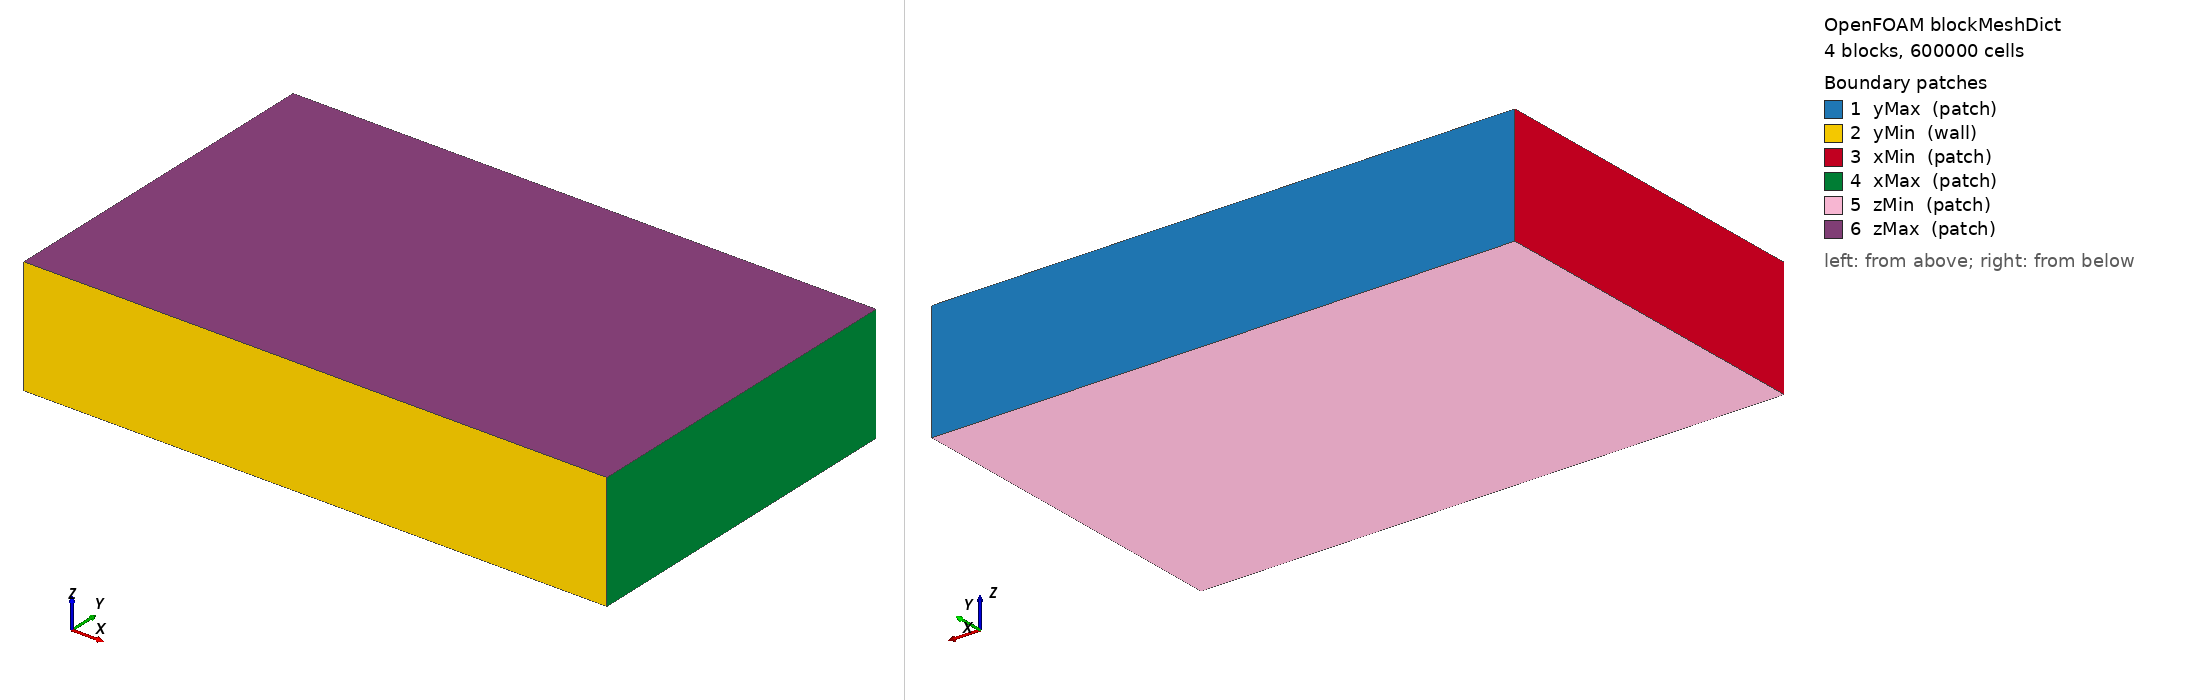

OpenFOAM case: the mesh blockMesh builds from blockMeshDict, 4 block(s), 600000 cells. Boundary patches (legend numbers): 1 yMax (patch), 2 yMin (wall), 3 xMin (patch), 4 xMax (patch), 5 zMin (patch), 6 zMax (patch). Left view from above one corner, right view from below the opposite corner. Boundary conditions: 6 field file(s) under 0/ or 0.orig/; 6 of 6 drawn patches have an entry in a shipped field file.

=== system/blockMeshDict ===
/*--------------------------------*- C++ -*----------------------------------*\
| =========                 |                                                 |
| \\      /  F ield         | OpenFOAM: The Open Source CFD Toolbox           |
|  \\    /   O peration     | Version:  v2406                                 |
|   \\  /    A nd           | Website:  www.openfoam.com                      |
|    \\/     M anipulation  |                                                 |
\*---------------------------------------------------------------------------*/
FoamFile
{
    version     2.0;
    format      ascii;
    class       dictionary;
    object      blockMeshDict;
}
// * * * * * * * * * * * * * * * * * * * * * * * * * * * * * * * * * * * * * //
scale 1e-6; // coordinates in micrometers

vertices
(
    (0   0   0)    // 0
    (50  0   0)    // 1
    (50  8   0)    // 2
    (0   8   0)    // 3
    (0   10  0)    // 4
    (50  10  0)    // 5
    (50  30  0)    // 6
    (0   30  0)    // 7
    (0   0   10)   // 8
    (50  0   10)   // 9
    (50  8   10)   // 10
    (0   8   10)   // 11
    (0   10  10)   // 12
    (50  10  10)   // 13
    (50  30  10)   // 14
    (0   30  10)   // 15
    (0   9   0)    // 16
    (50  9   0)    // 17
    (50  9   10)   // 18
    (0   9   10)   // 19
);

blocks
(
    // substrate: 0–8 µm (Δy = 0.1 µm)
    hex (0 1 2 3 8 9 10 11)     (100 80 20) simpleGrading (1 1 1)

    // metal film: 8–9 µm (Δy = 0.1 µm)
    hex (3 2 17 16 11 10 18 19) (100 10 20) simpleGrading (1 1 1)

    // metal film: 9–10 µm (Δy = 0.1 µm)
    hex (16 17 5 4 19 18 13 12) (100 10 20) simpleGrading (1 1 1)

    // air gap: 10–30 µm (Δy = 0.1 µm)
    hex (4 5 6 7 12 13 14 15)   (100 200 20) simpleGrading (1 1 1)
);

edges ();

boundary
(
    // y = 30 μm (top)
    yMax
    {
        type patch;
        faces
        (
            (7 6 14 15)
        );
    }

    // y = 0 (bottom)
    yMin
    {
        type wall;
        faces
        (
            (0 1 9 8)
        );
    }

    // x = 0 (side)
    xMin
    {
        type patch;
        faces
        (
            (0 3 11 8)
            (3 16 19 11)
            (16 4 12 19)
            (4 7 15 12)
        );
    }

    // x = 50 μm (side)
    xMax
    {
        type patch;
        faces
        (
            (1 2 10 9)
            (2 17 18 10)
            (17 5 13 18)
            (5 6 14 13)
        );
    }

    // z = 0 (front)
    zMin
    {
        type patch;
        faces
        (
            (0 1 2 3)
            (3 2 17 16)
            (16 17 5 4)
            (4 5 6 7)
        );
    }

    // z = 10 μm (back)
    zMax
    {
        type patch;
        faces
        (
            (8 9 10 11)
            (11 10 18 19)
            (19 18 13 12)
            (12 13 14 15)
        );
    }
);

mergePatchPairs();
// ************************************************************************* //


=== system/controlDict ===
/*--------------------------------*- C++ -*----------------------------------*\
| =========                 |                                                 |
| \\      /  F ield         | OpenFOAM: The Open Source CFD Toolbox           |
|  \\    /   O peration     | Version:  v2406                                 |
|   \\  /    A nd           | Website:  www.openfoam.com                      |
|    \\/     M anipulation  |                                                 |
\*---------------------------------------------------------------------------*/
FoamFile
{
    version     2.0;
    format      ascii;
    class       dictionary;
    location    "system";
    object      controlDict;
}
// * * * * * * * * * * * * * * * * * * * * * * * * * * * * * * * * * * * * * //

application     compInterFoam;

startFrom       startTime;
startTime       0;
stopAt          endTime;
endTime         5e-8;               // extend into tens of nanoseconds

deltaT          1e-15;
adjustTimeStep  yes;
maxCo           0.2;
maxAlphaCo      0.2;
maxDeltaT       5e-12;            // allow growth after pulse
// optional runtime output verbosity
verbose         false;
writeControl    runTime;
writeInterval   1e-9;              // write every 1 ns of simulated time
purgeWrite      100;               // retain a broader history
writeFormat     binary;
writePrecision  10;
writeCompression on;
timeFormat      general;
timePrecision   12;
fileHandler     collated;

runTimeModifiable yes;

dynamicFvMesh   dynamicRefineFvMesh;

dynamicRefineFvMeshCoeffs
{
    field            alpha.metal;
    refineInterval   1;
    lowerRefineLevel 0.05;
    upperRefineLevel 0.98;
    unrefineLevel    0.001;
    nBufferLayers    1;
    maxRefinement    3;
    maxCells         4000000;
    correctFluxes    (phi none);
}
// solver switches (kept as in your file)
useAdvancedInterfaceCapturing  true;
advancedInterfaceCapturing
{
    // thresholds (must match your transportProperties metal)
    meltingTemperature   1941;     // K
    vaporTemperature     3560;     // K (onset of strong recoil)

    // strength & stability
    pressureScale        1e5;      // nondim scale used in your model
    recoilMax            5e7;      // Pa cap (was too low by default)
    recoilUpdateInterval 1;        // evaluate every step
    recoilTempOffset     100;      // K below melting point for activation
    alphaMin             0.001;
    alphaMax             0.999;
}
// Clamps used in pEqn.H to maintain numerical stability
pressureClamp     true;    // enable pressure clamping
minPressure       1e2;     // Pa lower bound
maxPressure       5e8;     // Pa upper bound (allow tens/hundreds of MPa)
enableRAUfClamp   true;    // clamp reciprocal momentum coefficient
minRAUf           1e-12;   // lower rAUf limit
maxRAUf           1e8;     // upper rAUf limit

// adaptive relaxation used in pEqn.H
relaxP            0.2;
targetResP        0.05;

// (keep your existing maxCo/maxAlphaCo)

enableTClamp                   true;
minT                           250;
maxT                           8000;
maxVelocity                    3000;

densityClamp                   true;
minDensity                     0.5;
maxDensity                     15000;

twoTemperatureProperties
{
    Ce  2.5e6;
    Cl  2.536e6;
    G   3.0e16;
    energyTol 0.1; // relative energy change tolerance
}

functions
{
    fieldWrite
    {
        type              writeObjects;
        libs              ("libutilityFunctionObjects.so");
        objects           (Q_laser U p_rgh T alpha.metal);
        writeOnExecution  true;
    }

    probesTTM
    {
        type            probes;
        libs            ("libsampling.so");
        fields          (Te Tl T p_rgh U alpha.metal);
        probeLocations  ((0 0 0) (0 0 2e-6) (0 0 10e-6));
        writeControl    timeStep;
        writeInterval   5;       // tighter probes for ultrafast features
    }

    CourantNo
    {
        type CourantNo; libs ("libutilityFunctionObjects.so");
        writeControl timeStep; writeInterval 5;
    }

    fieldMinMax_T
    {
        type fieldMinMax; libs ("libfieldFunctionObjects.so");
        writeControl timeStep; writeInterval 5; fields (T);
    }

    fieldMinMax_alpha
    {
        type fieldMinMax; libs ("libfieldFunctionObjects.so");
        writeControl timeStep; writeInterval 5; fields (alpha.metal);
    }

    
}





=== 0.orig/U ===
/*--------------------------------*- C++ -*----------------------------------*\
| =========                 |                                                 |
| \\      /  F ield         | OpenFOAM: The Open Source CFD Toolbox           |
|  \\    /   O peration     | Version:  v2406                                 |
|   \\  /    A nd           | Website:  www.openfoam.com                      |
|    \\/     M anipulation  |                                                 |
\*---------------------------------------------------------------------------*/
FoamFile
{
    version     2.0;
    format      ascii;
    arch        "LSB;label=32;scalar=64";
    class       volVectorField;
    location    "0";
    object      U;
}
// * * * * * * * * * * * * * * * * * * * * * * * * * * * * * * * * * * * * * //

dimensions      [0 1 -1 0 0 0 0];

internalField   uniform (0 0 0);    // Initially at rest

boundaryField
{

    yMax
    {
        type        pressureInletOutletVelocity;
        value       uniform (0 0 0);
    }

    yMin
    {
        type        noSlip;
    }
    xMin
    {
        type            zeroGradient;
    }
    xMax
    {
        type            zeroGradient;
    }
    zMin
    {
        type        slip;
        value       uniform (0 0 0);
    }
    zMax
    {
        type            zeroGradient;
    }
}


// ************************************************************************* //


=== 0.orig/alpha.air ===
/*--------------------------------*- C++ -*----------------------------------*\
| =========                 |                                                 |
| \\      /  F ield         | OpenFOAM: The Open Source CFD Toolbox           |
|  \\    /   O peration     | Version:  v2406                                 |
|   \\  /    A nd           | Website:  www.openfoam.com                      |
|    \\/     M anipulation  |                                                 |
\*---------------------------------------------------------------------------*/
FoamFile
{
    version     2.0;
    format      ascii;
    arch        "LSB;label=32;scalar=64";
    class       volScalarField;
    location    "0";
    object      alpha.air;
}
// * * * * * * * * * * * * * * * * * * * * * * * * * * * * * * * * * * * * * //

dimensions      [0 0 0 0 0 0 0];

// SLM: Argon gas fills most of domain initially (1 - powder fraction)
internalField   uniform 1;

boundaryField
{
    yMax
    {
        type        zeroGradient;
    }
    yMin
    {
        type        zeroGradient;
    }
    xMin
    {
        type            zeroGradient;
    }
    xMax
    {
        type            zeroGradient;
    }
    zMin
    {
        type            zeroGradient;
    }
    zMax
    {
        type            zeroGradient;
    }
}
// ************************************************************************* //


=== 0.orig/alpha.metal ===
/*--------------------------------*- C++ -*----------------------------------*\
| =========                 |                                                 |
| \\      /  F ield         | OpenFOAM: The Open Source CFD Toolbox           |
|  \\    /   O peration     | Version:  v2406                                 |
|   \\  /    A nd           | Website:  www.openfoam.com                      |
|    \\/     M anipulation  |                                                 |
\*---------------------------------------------------------------------------*/
FoamFile
{
    version     2.0;
    format      ascii;
    arch        "LSB;label=32;scalar=64";
    class       volScalarField;
    location    "0";
    object      alpha.metal;
}
// * * * * * * * * * * * * * * * * * * * * * * * * * * * * * * * * * * * * * //

dimensions      [0 0 0 0 0 0 0];

// SLM: Metal powder initially absent (set by setFieldsDict)
internalField   uniform 0;

boundaryField
{
    zMax
    {
        type        zeroGradient;
    }
    zMin
    {
        type        zeroGradient;
    }
    xMin
    {
        type            zeroGradient;
    }
    xMax
    {
        type            zeroGradient;
    }
    yMin
    {
        type            constantAlphaContactAngle;
        theta0          2;              // degrees (2–5 is fine)
        limit           gradient;       // or 'theta' if you prefer
        value           uniform 1;      // metal: 1 / air: 0
    }

    // TOP (atmosphere/open) — let α leave the domain
    yMax
    {
        type            inletOutlet;
        inletValue      uniform 0;
        value           uniform 0;      // metal: 0 / air: 1
    }
}

// ************************************************************************* //


=== 0.orig/p ===
/*--------------------------------*- C++ -*----------------------------------*\
| =========                 |                                                 |
| \\      /  F ield         | OpenFOAM: The Open Source CFD Toolbox           |
|  \\    /   O peration     | Version:  v2406                                 |
|   \\  /    A nd           | Website:  www.openfoam.com                      |
|    \\/     M anipulation  |                                                 |
\*---------------------------------------------------------------------------*/
FoamFile
{
    version     2.0;
    format      ascii;
    arch        "LSB;label=32;scalar=64";
    class       volScalarField;
    location    "0";
    object      p;
}
// * * * * * * * * * * * * * * * * * * * * * * * * * * * * * * * * * * * * * //

dimensions      [1 -1 -2 0 0 0 0];

internalField   uniform 1e5;      // ✅ FIXED: Start with zero relative pressure

boundaryField
{
    yMax
    {
        type        zeroGradient;
    }
    yMin
    {
        type        zeroGradient;
    }
    xMin
    {
        type            zeroGradient;
    }
    xMax
    {
        type            zeroGradient;
    }
    zMin
    {
        type            zeroGradient;
    }
    zMax
    {
        type            zeroGradient;
    }
}

// ************************************************************************* //


=== 0.orig/p_rgh ===
/*--------------------------------*- C++ -*----------------------------------*\
| =========                 |                                                 |
| \\      /  F ield         | OpenFOAM: The Open Source CFD Toolbox           |
|  \\    /   O peration     | Version:  v2406                                 |
|   \\  /    A nd           | Website:  www.openfoam.com                      |
|    \\/     M anipulation  |                                                 |
\*---------------------------------------------------------------------------*/
FoamFile
{
    version     2.0;
    format      ascii;
    arch        "LSB;label=32;scalar=64";
    class       volScalarField;
    location    "0";
    object      p_rgh;
}
// * * * * * * * * * * * * * * * * * * * * * * * * * * * * * * * * * * * * * //

dimensions      [1 -1 -2 0 0 0 0];

internalField   uniform 0;

boundaryField
{
    yMax
    {
        type fixedFluxPressure; 
        value uniform 0;
    }
    yMin
    {
        type fixedFluxPressure; 
        value uniform 0;
        
    }
    xMin
    {
        type fixedFluxPressure; 
        value uniform 0;
    }
    xMax
    {
        type fixedFluxPressure;
         value uniform 0;
    }
    zMin
    {
        type            zeroGradient;
    }
    zMax
    {
       type                fixedFluxPressure;   // or totalPressure if already consistent
       value               uniform 0;
    }
}

// ************************************************************************* //
